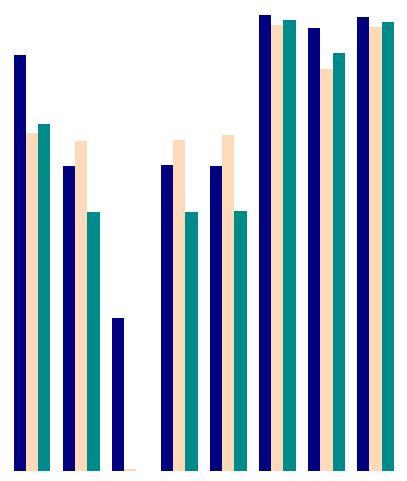

The script that saved this image:
import matplotlib.pyplot as plt
import numpy as np

plt.figure(figsize=(5, 5.99))
# From table S2
scores = np.array(( # Shape: algorithm, scores (triad per dataset)
(0.711, 0.289, 0.177, 0.853, 0.403, 0.5, 0.899, 0.665, 0.726, 0.91, 0.741, 0.76),
(0.687, 0.237, 0.139, 0.839, 0.41, 0.459, 0.632, 0.514, 0.428, 0.668, 0.722, 0.568),
(0.501, 0.002, 0, 0.501, 0.002, 0, 0.335, 0.004, 0, 0.335, 0.004, 0),
(0.667, 0.536, 0.721, 0.494, 0.352, 0, 0.342, 0.033, 0, 0.67, 0.724, 0.567),
(0, 0, 0, 0.941, 0.678, 0.778, 0.924, 0.754, 0.794, 0.667, 0.736, 0.569),
(0.552, 0.009, 0.011, 0.834, 0.353, 0.457, 0.923, 0.727, 0.784, 0.998, 0.976, 0.988),
(0.990, 0.922, 0.960, 0.915, 0.581, 0.689, 0.914, 0.717, 0.763, 0.971, 0.881, 0.916),
(0.992, 0.932, 0.967, 0.929, 0.631, 0.736, 0.916, 0.726, 0.772, 0.995, 0.973, 0.984),
))
scores = scores.reshape(scores.shape[0], -1, 3)  # shape: algorithm, dataset, scores (acc, nmi, ari)
scores = scores.transpose(1, 0, 2) # shape: dataset, algorithm, score
ds = 3
algorithms_range = np.arange(scores.shape[1])
score_colors = ('#000080', '#FFDAB9', '#008B8B')
scores_range = np.arange(scores.shape[2])
width = 1/(scores.shape[2]+1)
for s in scores_range:
    sc = scores[ds, :, s]
    plt.bar(algorithms_range + width*s, sc, width=width, color=[score_colors[s]] * len(sc))
    plt.xlim(-0.2, 7.7)
    plt.ylim(0, 1.01)
    plt.gca().axis('off')
plt.show()
